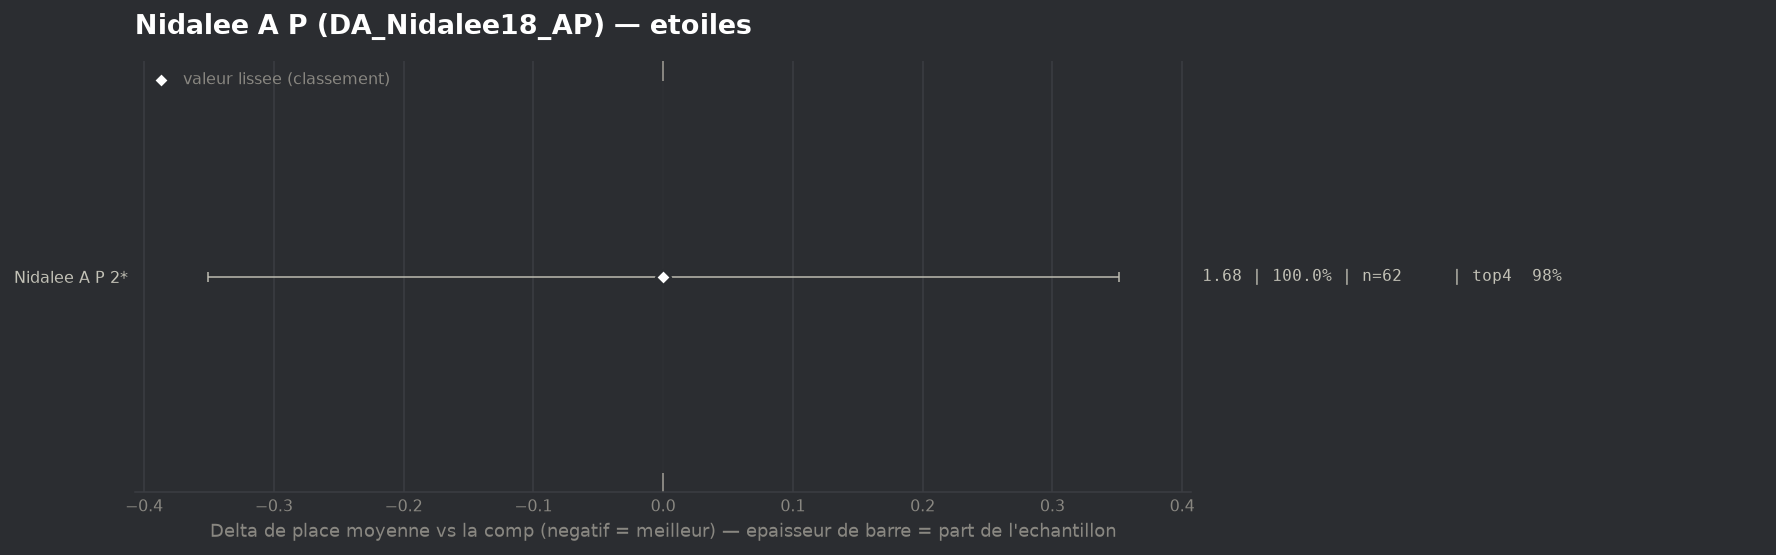

Data behind this chart, as committed beside it:
group, label, n, share, avg_place, shrunk_avg, score, d_avg, d_avg_pess, impact, d_top4, win, top2, top4, sd, z, p, significant
populaire, Nidalee A P 2*, 62, 1.0, 1.677, 1.677, -0.0, 0.0, 0.0, 0.0, 0.0, 0.5968, 0.8226, 0.9839, 0.996, 0.0, 1.0, False
